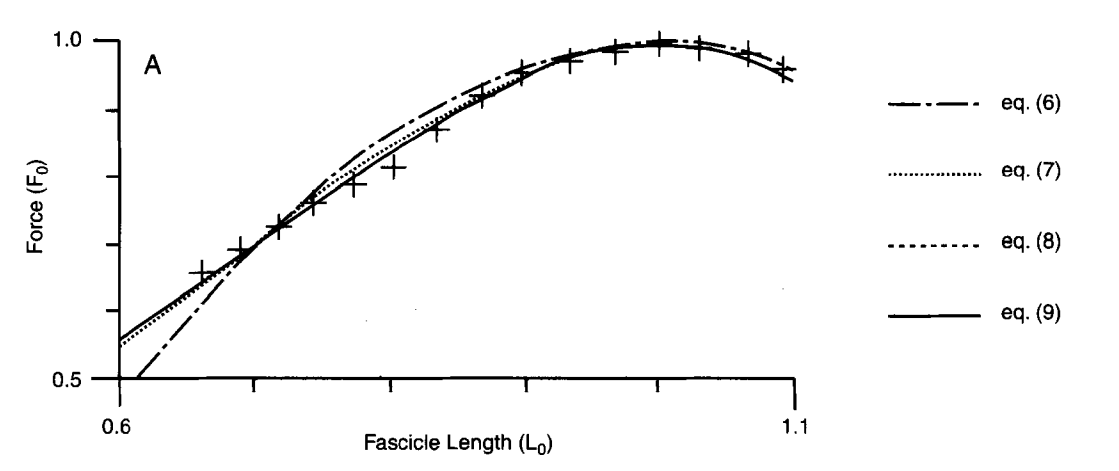

The file beside this chart, header and first rows:
x, fl
0.6601, 0.657
0.6885, 0.6916
0.7174, 0.7252
0.744, 0.7598
0.7729, 0.7879
0.8032, 0.8122
0.8339, 0.8682
0.8684, 0.9187
0.8973, 0.9523
0.9332, 0.9692
0.9667, 0.9822
0.9993, 0.9953
1.03, 0.9888
1.065, 0.9813
1.091, 0.9579
